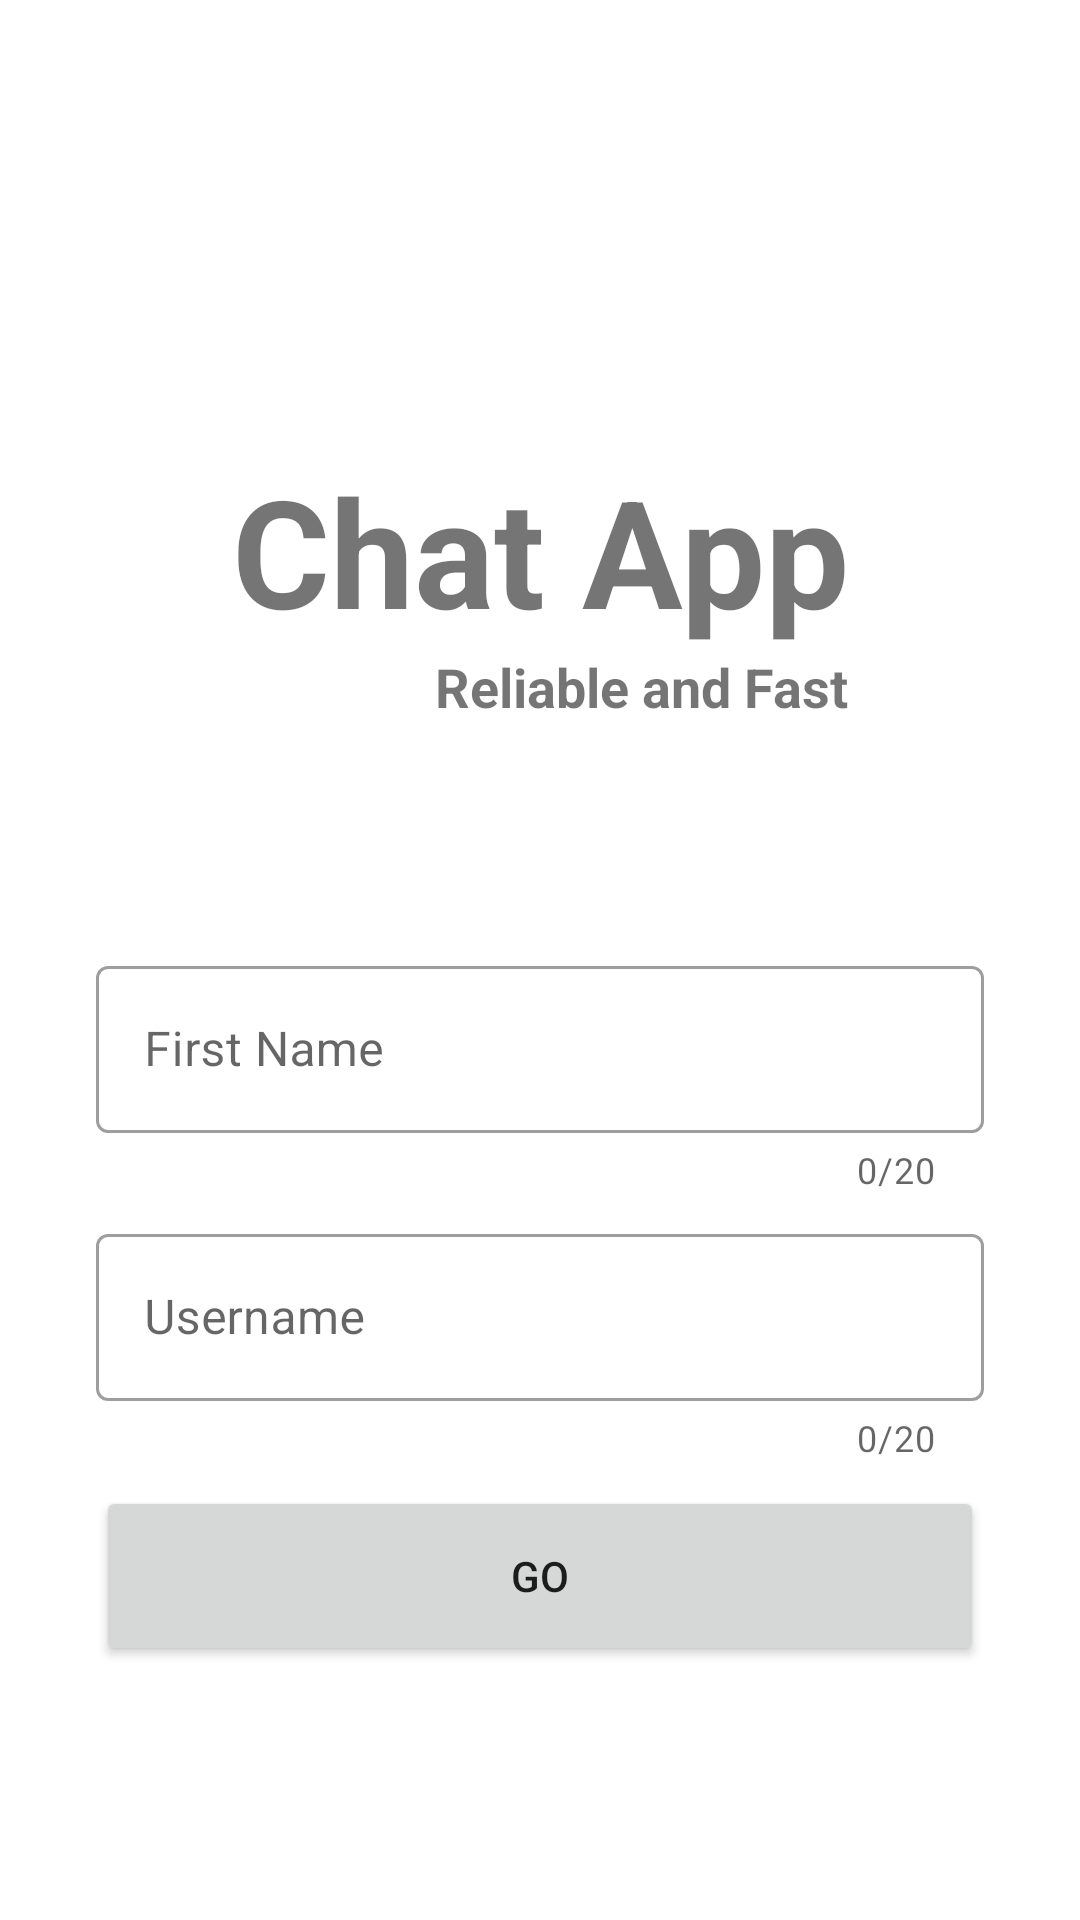

The Android layout XML behind this screen, and the referenced resources:
<!-- AndroidManifest.xml: application theme Theme.Chatt -->
<!-- res/layout/fragment_login.xml -->
<?xml version="1.0" encoding="utf-8"?>
<androidx.constraintlayout.widget.ConstraintLayout xmlns:android="http://schemas.android.com/apk/res/android"
    xmlns:app="http://schemas.android.com/apk/res-auto"
    xmlns:tools="http://schemas.android.com/tools"
    android:layout_width="match_parent"
    android:layout_height="match_parent"
    android:background="#FFFFFF"
    tools:context=".UI.LoginFragment">

    <TextView
        android:id="@+id/title_textView"
        android:layout_width="wrap_content"
        android:layout_height="wrap_content"
        android:layout_marginTop="150dp"
        android:text="@string/chat_app"
        android:textSize="50sp"
        android:textStyle="bold"
        app:layout_constraintEnd_toEndOf="parent"
        app:layout_constraintHorizontal_bias="0.5"
        app:layout_constraintStart_toStartOf="parent"
        app:layout_constraintTop_toTopOf="parent" />

    <TextView
        android:id="@+id/subtitle_textView"
        android:layout_width="wrap_content"
        android:layout_height="wrap_content"
        android:text="@string/reliable_and_fast"
        android:textSize="18sp"
        android:textStyle="bold"
        app:layout_constraintEnd_toEndOf="@+id/title_textView"
        app:layout_constraintHorizontal_bias="1.0"
        app:layout_constraintStart_toStartOf="@+id/title_textView"
        app:layout_constraintTop_toBottomOf="@+id/title_textView" />

    <com.google.android.material.textfield.TextInputLayout
        android:id="@+id/firstName_inputLayout"
        android:layout_width="match_parent"
        style="@style/Widget.MaterialComponents.TextInputLayout.OutlinedBox"
        android:layout_height="wrap_content"
        android:layout_marginStart="32dp"
        android:layout_marginTop="100dp"
        android:layout_marginEnd="32dp"
        android:hint="@string/first_name"
        app:counterEnabled="true"
        app:counterMaxLength="20"
        app:layout_constraintEnd_toEndOf="parent"
        app:layout_constraintStart_toStartOf="parent"
        app:layout_constraintTop_toBottomOf="@+id/title_textView">

        <com.google.android.material.textfield.TextInputEditText
            android:id="@+id/firstName_editText"
            android:layout_width="match_parent"
            android:layout_height="wrap_content"
            android:maxLength="20"/>
    </com.google.android.material.textfield.TextInputLayout>

    <com.google.android.material.textfield.TextInputLayout
        android:id="@+id/username_inputLayout"
        style="@style/Widget.MaterialComponents.TextInputLayout.OutlinedBox"
        android:layout_width="match_parent"
        android:layout_height="wrap_content"
        android:layout_marginStart="32dp"
        android:layout_marginTop="8dp"
        android:layout_marginEnd="32dp"
        android:hint="@string/username"
        app:counterEnabled="true"
        app:counterMaxLength="20"
        app:layout_constraintEnd_toEndOf="parent"
        app:layout_constraintStart_toStartOf="parent"
        app:layout_constraintTop_toBottomOf="@id/firstName_inputLayout">

        <com.google.android.material.textfield.TextInputEditText
            android:id="@+id/username_editText"
            android:layout_width="match_parent"
            android:layout_height="wrap_content"
            android:maxLength="20" />
    </com.google.android.material.textfield.TextInputLayout>

    <Button
        android:id="@+id/button"
        android:layout_width="0dp"
        android:layout_height="60dp"
        android:layout_marginTop="8dp"
        android:text="@string/go"
        app:layout_constraintEnd_toEndOf="@+id/username_inputLayout"
        app:layout_constraintStart_toStartOf="@+id/username_inputLayout"
        app:layout_constraintTop_toBottomOf="@+id/username_inputLayout" />



</androidx.constraintlayout.widget.ConstraintLayout>
<!-- resources referenced by this layout -->
<resources>
  <string name="chat_app">Chat App</string>
  <string name="first_name">First Name</string>
  <string name="go">GO</string>
  <string name="reliable_and_fast">Reliable and Fast</string>
  <string name="username">Username</string>
  <style name="Theme.Chatt" parent="Theme.MaterialComponents.DayNight.NoActionBar">
          
          <item name="colorPrimary">@color/purple_500</item>
          <item name="colorPrimaryVariant">@color/purple_700</item>
          <item name="colorOnPrimary">@color/white</item>
          
          <item name="colorSecondary">@color/teal_200</item>
          <item name="colorSecondaryVariant">@color/teal_700</item>
          <item name="colorOnSecondary">@color/black</item>
          
          <item name="android:statusBarColor" tools:targetApi="l">@color/purple_700</item>
          
      </style>
  <!-- not gathered from this repository: default colours our renderer supplied (Android Studio template values) -->
  <color name="purple_500">#FF6200EE</color>
  <color name="purple_700">#FF3700B3</color>
  <color name="teal_200">#FF03DAC5</color>
  <color name="teal_700">#FF018786</color>
  <color name="black">#FF000000</color>
  <color name="white">#FFFFFFFF</color>
</resources>
